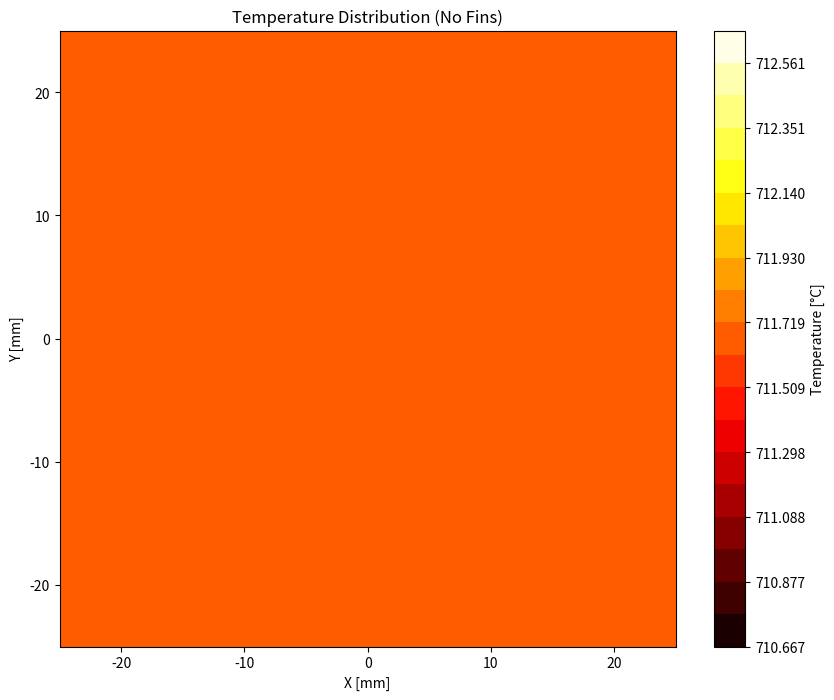
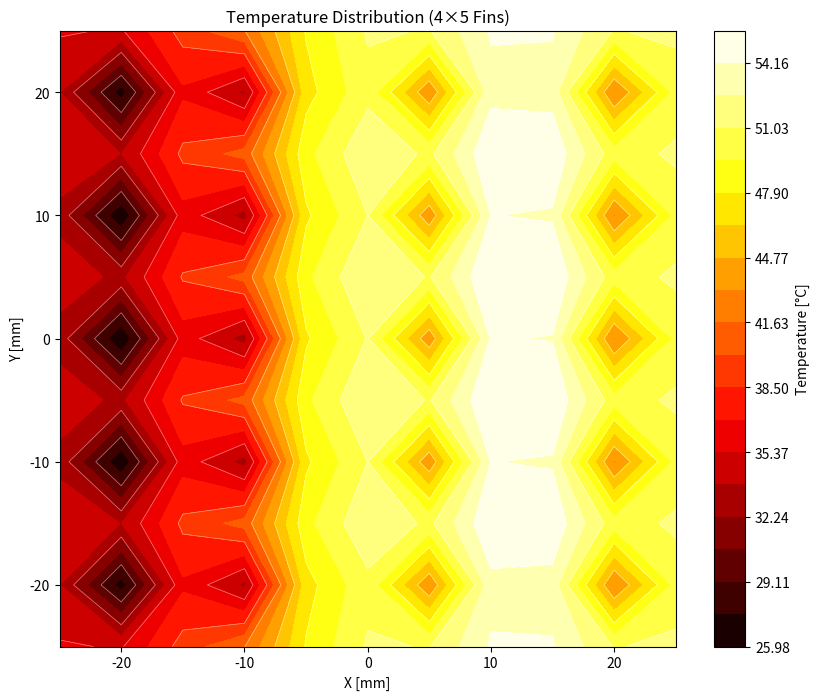
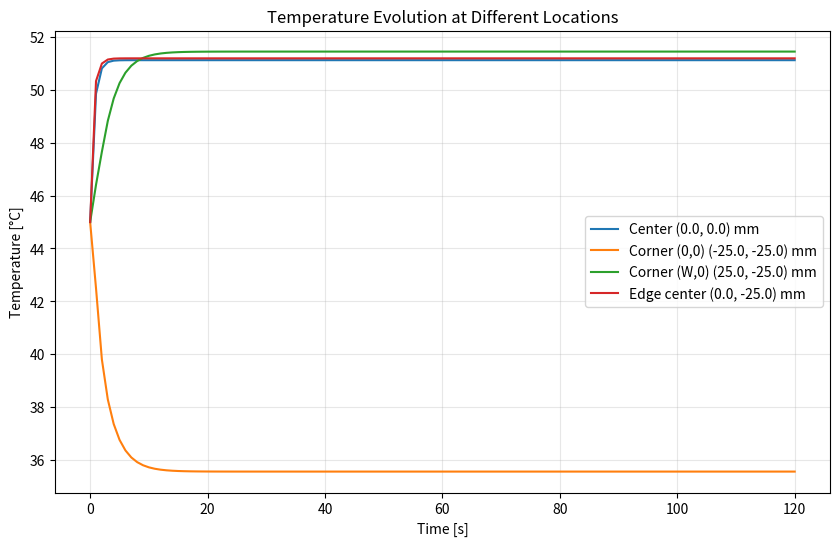

Here is the Python script that generated these plots, in order:
"""
2D Finite Volume Method Solver for Heat Sink Base Plate
========================================================

Solves the 2D heat conduction equation on the heat sink base plate:
    ρ·c·∂T/∂t = k·∇²T + q'''

**Boundary Conditions**:
- Bottom: Heat flux from processor (q = Q_total / A_processor)
- Top: Heat sink to fins (modeled as distributed heat sinks)
- Sides: Adiabatic (symmetry) or convective

**Features**:
- Uses Q9 shape functions for coordinate transformation (mapped grids)
- Supports both steady-state and transient (Forward Euler) solutions
- Integrates with 1D fin solver for coupled analysis

Based on grid_matrices_2d_with_centers.py
"""

import numpy as np
from numpy import pi, sqrt
import matplotlib.pyplot as plt
from matplotlib.patches import Polygon
import matplotlib.patches as mpatches

# =============================================================================
# PARAMETERS - Heat Sink Base Plate
# =============================================================================

# Base plate geometry (50mm × 50mm processor)
plate_width = 0.050      # [m] - X direction
plate_depth = 0.050      # [m] - Y direction
plate_thickness = 0.003  # [m] - 3mm base plate thickness

# Grid resolution
nWidth = 11   # nodes in X direction (must be odd for center nodes)
nHeight = 11  # nodes in Y direction (must be odd for center nodes)

# Material properties - Aluminum
k = 205.0      # thermal conductivity [W/m-K]
rho = 2700.0   # density [kg/m³]
c = 902.0      # specific heat [J/kg-K]
h_conv = 300.0 # convection coefficient [W/m²-K]

# Boundary conditions
Q_processor = 500.0      # heat from processor [W]
T_inf = 45.0             # ambient temperature [°C]
T_initial = 45.0         # initial temperature [°C]

# Transient parameters
dt = 0.01                # time step [s]
t_final = 120.0          # simulation time [s]
save_interval = 1.0      # save every N seconds


# =============================================================================
# Q9 SHAPE FUNCTIONS AND GRID GENERATION
# =============================================================================

def q9_shape_functions(xi, eta):
    """Q9 (9-node quadrilateral) shape functions"""
    L1 = 0.5 * xi * (xi - 1.0)
    L2 = 1.0 - xi**2
    L3 = 0.5 * xi * (xi + 1.0)

    M1 = 0.5 * eta * (eta - 1.0)
    M2 = 1.0 - eta**2
    M3 = 0.5 * eta * (eta + 1.0)

    N = np.array([
        L1*M1,  # N1 (-1,-1)
        L3*M1,  # N2 ( 1,-1)
        L3*M3,  # N3 ( 1, 1)
        L1*M3,  # N4 (-1, 1)
        L2*M1,  # N5 ( 0,-1)
        L3*M2,  # N6 ( 1, 0)
        L2*M3,  # N7 ( 0, 1)
        L1*M2,  # N8 (-1, 0)
        L2*M2   # N9 ( 0, 0)
    ])
    return N


def q9_interpolate_points(ctrl_pts, natural_coords):
    """Interpolate physical coordinates using Q9 shape functions"""
    ctrl_pts = np.asarray(ctrl_pts, dtype=float).reshape(9, 2)
    natural_coords = np.asarray(natural_coords, dtype=float).reshape(-1, 2)
    Nmat = np.vstack([q9_shape_functions(xi, eta) for xi, eta in natural_coords])
    physical_coords = Nmat @ ctrl_pts
    return physical_coords


def create_rectangular_control_points(width, depth):
    """Create Q9 control points for rectangular domain"""
    w, d = width / 2, depth / 2
    ctrl = np.array([
        [-w, -d],    # N1 (-1,-1)
        [ w, -d],    # N2 ( 1,-1)
        [ w,  d],    # N3 ( 1, 1)
        [-w,  d],    # N4 (-1, 1)
        [ 0, -d],    # N5 ( 0,-1)
        [ w,  0],    # N6 ( 1, 0)
        [ 0,  d],    # N7 ( 0, 1)
        [-w,  0],    # N8 (-1, 0)
        [ 0,  0]     # N9 ( 0, 0)
    ])
    return ctrl


def heron_triangle_area(p1, p2, p3):
    """Calculate triangle area using Heron's formula"""
    a = np.linalg.norm(p2 - p1)
    b = np.linalg.norm(p3 - p2)
    c = np.linalg.norm(p1 - p3)
    s = (a + b + c) / 2.0
    area_sq = s * (s - a) * (s - b) * (s - c)
    return sqrt(max(0, area_sq))


# =============================================================================
# 2D GRID BUILDER
# =============================================================================

class Grid2D:
    """2D structured grid for FVM analysis"""

    def __init__(self, width, depth, nWidth, nHeight, thickness=None):
        """
        Initialize 2D grid.

        Parameters
        ----------
        width : float
            Domain width (X direction) [m]
        depth : float
            Domain depth (Y direction) [m]
        nWidth : int
            Number of nodes in X direction
        nHeight : int
            Number of nodes in Y direction
        thickness : float, optional
            Plate thickness for volume calculation [m]
        """
        self.width = width
        self.depth = depth
        self.nWidth = nWidth
        self.nHeight = nHeight
        self.thickness = thickness if thickness else plate_thickness

        # Create control points for rectangular domain
        self.ctrl_pts = create_rectangular_control_points(width, depth)

        # Generate grid
        self._build_grid()

    def _build_grid(self):
        """Build all grid components"""
        # Natural coordinates
        xi_coords = np.linspace(-1, 1, self.nWidth)
        eta_coords = np.linspace(-1, 1, self.nHeight)

        Xi, Eta = np.meshgrid(xi_coords, eta_coords, indexing='ij')
        natural_coords = np.column_stack((Xi.ravel(), Eta.ravel()))

        # Physical coordinates
        self.nodes = q9_interpolate_points(self.ctrl_pts, natural_coords)
        self.nTotal = self.nWidth * self.nHeight

        # Grid spacing in natural coords
        self.dxi = xi_coords[1] - xi_coords[0] if self.nWidth > 1 else 0
        self.deta = eta_coords[1] - eta_coords[0] if self.nHeight > 1 else 0

        # Average physical spacing
        self.dx = self.width / (self.nWidth - 1)
        self.dy = self.depth / (self.nHeight - 1)

        # Build connectivity
        self._build_neighbors()

        # Compute areas and volumes
        self._compute_areas()
        self._compute_interface_lengths()

    def idx(self, i, j):
        """Convert (i,j) to linear index"""
        if 0 <= i < self.nWidth and 0 <= j < self.nHeight:
            return i * self.nHeight + j
        return None

    def ij(self, n):
        """Convert linear index to (i,j)"""
        i = n // self.nHeight
        j = n % self.nHeight
        return i, j

    def _build_neighbors(self):
        """Build neighbor connectivity: [W, E, S, N]"""
        self.neighbours = np.full((self.nTotal, 4), None, dtype=object)

        for i in range(self.nWidth):
            for j in range(self.nHeight):
                n = self.idx(i, j)
                self.neighbours[n, 0] = self.idx(i-1, j)  # W
                self.neighbours[n, 1] = self.idx(i+1, j)  # E
                self.neighbours[n, 2] = self.idx(i, j-1)  # S
                self.neighbours[n, 3] = self.idx(i, j+1)  # N

    def _compute_areas(self):
        """Compute control volume areas using surrounding nodes"""
        self.areas = np.zeros(self.nTotal)

        for n in range(self.nTotal):
            i, j = self.ij(n)

            # Control volume bounds
            # Interior nodes: half-way between neighbors
            # Boundary nodes: extend to domain edge

            # X bounds
            if i == 0:
                x_w = -self.width / 2
                x_e = (self.nodes[n, 0] + self.nodes[self.neighbours[n, 1], 0]) / 2 if self.neighbours[n, 1] is not None else self.width / 2
            elif i == self.nWidth - 1:
                x_w = (self.nodes[n, 0] + self.nodes[self.neighbours[n, 0], 0]) / 2 if self.neighbours[n, 0] is not None else -self.width / 2
                x_e = self.width / 2
            else:
                x_w = (self.nodes[n, 0] + self.nodes[self.neighbours[n, 0], 0]) / 2
                x_e = (self.nodes[n, 0] + self.nodes[self.neighbours[n, 1], 0]) / 2

            # Y bounds
            if j == 0:
                y_s = -self.depth / 2
                y_n = (self.nodes[n, 1] + self.nodes[self.neighbours[n, 3], 1]) / 2 if self.neighbours[n, 3] is not None else self.depth / 2
            elif j == self.nHeight - 1:
                y_s = (self.nodes[n, 1] + self.nodes[self.neighbours[n, 2], 1]) / 2 if self.neighbours[n, 2] is not None else -self.depth / 2
                y_n = self.depth / 2
            else:
                y_s = (self.nodes[n, 1] + self.nodes[self.neighbours[n, 2], 1]) / 2
                y_n = (self.nodes[n, 1] + self.nodes[self.neighbours[n, 3], 1]) / 2

            self.areas[n] = abs(x_e - x_w) * abs(y_n - y_s)

        # Control volumes (area × thickness)
        self.volumes = self.areas * self.thickness

        # Verify total area
        total_area = sum(self.areas)
        expected_area = self.width * self.depth
        if abs(total_area - expected_area) / expected_area > 0.01:
            print(f"Warning: Total CV area ({total_area*1e6:.1f} mm²) != domain area ({expected_area*1e6:.1f} mm²)")

    def _compute_interface_lengths(self):
        """Compute interface lengths for flux calculations: [L_w, L_e, L_s, L_n]"""
        self.interface_lengths = np.zeros((self.nTotal, 4))

        for n in range(self.nTotal):
            i, j = self.ij(n)

            # West and East interfaces (vertical lines)
            if self.neighbours[n, 2] is not None and self.neighbours[n, 3] is not None:
                dy = abs(self.nodes[self.neighbours[n, 3], 1] - self.nodes[self.neighbours[n, 2], 1]) / 2
            else:
                dy = self.dy

            # South and North interfaces (horizontal lines)
            if self.neighbours[n, 0] is not None and self.neighbours[n, 1] is not None:
                dx = abs(self.nodes[self.neighbours[n, 1], 0] - self.nodes[self.neighbours[n, 0], 0]) / 2
            else:
                dx = self.dx

            self.interface_lengths[n, 0] = dy  # L_w
            self.interface_lengths[n, 1] = dy  # L_e
            self.interface_lengths[n, 2] = dx  # L_s
            self.interface_lengths[n, 3] = dx  # L_n

    def get_boundary_nodes(self):
        """Get indices of boundary nodes"""
        west = [self.idx(0, j) for j in range(self.nHeight)]
        east = [self.idx(self.nWidth-1, j) for j in range(self.nHeight)]
        south = [self.idx(i, 0) for i in range(self.nWidth)]
        north = [self.idx(i, self.nHeight-1) for i in range(self.nWidth)]
        return {'west': west, 'east': east, 'south': south, 'north': north}

    def get_interior_nodes(self):
        """Get indices of interior nodes"""
        interior = []
        for i in range(1, self.nWidth-1):
            for j in range(1, self.nHeight-1):
                interior.append(self.idx(i, j))
        return interior


# =============================================================================
# 2D HEAT CONDUCTION SOLVER
# =============================================================================

class BasePlateSolver:
    """2D heat conduction solver for heat sink base plate"""

    def __init__(self, grid, k=205.0, rho=2700.0, c=902.0, h=300.0, T_inf=45.0):
        """
        Initialize solver.

        Parameters
        ----------
        grid : Grid2D
            Computational grid
        k : float
            Thermal conductivity [W/m-K]
        rho : float
            Density [kg/m³]
        c : float
            Specific heat [J/kg-K]
        h : float
            Convection coefficient [W/m²-K]
        T_inf : float
            Ambient temperature [°C]
        """
        self.grid = grid
        self.k = k
        self.rho = rho
        self.c = c
        self.h = h
        self.T_inf = T_inf

        # Heat sources/sinks
        self.Q_bottom = 0.0  # Heat flux from bottom [W/m²]
        self.fin_positions = []  # Positions where fins remove heat
        self.fin_heat_rates = []  # Heat removed by each fin [W]

    def set_processor_heat(self, Q_total):
        """Set heat input from processor"""
        A_processor = self.grid.width * self.grid.depth
        self.Q_bottom = Q_total / A_processor  # W/m²

    def add_fin_heat_sink(self, i, j, Q_fin):
        """Add a fin that removes heat at location (i,j)"""
        n = self.grid.idx(i, j)
        if n is not None:
            self.fin_positions.append(n)
            self.fin_heat_rates.append(Q_fin)

    def set_uniform_fins(self, n_fins_x, n_fins_y, Q_per_fin):
        """Set uniform distribution of fins"""
        self.fin_positions = []
        self.fin_heat_rates = []

        # Place fins at evenly spaced interior points
        x_positions = np.linspace(1, self.grid.nWidth-2, n_fins_x, dtype=int)
        y_positions = np.linspace(1, self.grid.nHeight-2, n_fins_y, dtype=int)

        for i in x_positions:
            for j in y_positions:
                self.add_fin_heat_sink(i, j, Q_per_fin)

    def assemble_steady_system(self):
        """Assemble system matrix for steady-state solution"""
        n = self.grid.nTotal
        M = np.zeros((n, n))
        b = np.zeros(n)

        boundary = self.grid.get_boundary_nodes()

        for node in range(n):
            i, j = self.grid.ij(node)
            A_cv = self.grid.areas[node]

            # Get distances to neighbors
            dx_w = abs(self.grid.nodes[node, 0] - self.grid.nodes[self.grid.neighbours[node, 0], 0]) if self.grid.neighbours[node, 0] is not None else self.grid.dx
            dx_e = abs(self.grid.nodes[self.grid.neighbours[node, 1], 0] - self.grid.nodes[node, 0]) if self.grid.neighbours[node, 1] is not None else self.grid.dx
            dy_s = abs(self.grid.nodes[node, 1] - self.grid.nodes[self.grid.neighbours[node, 2], 1]) if self.grid.neighbours[node, 2] is not None else self.grid.dy
            dy_n = abs(self.grid.nodes[self.grid.neighbours[node, 3], 1] - self.grid.nodes[node, 1]) if self.grid.neighbours[node, 3] is not None else self.grid.dy

            # Interface lengths
            L_w = self.grid.interface_lengths[node, 0] * self.grid.thickness
            L_e = self.grid.interface_lengths[node, 1] * self.grid.thickness
            L_s = self.grid.interface_lengths[node, 2] * self.grid.thickness
            L_n = self.grid.interface_lengths[node, 3] * self.grid.thickness

            # Conduction coefficients
            a_W = self.k * L_w / dx_w if self.grid.neighbours[node, 0] is not None else 0
            a_E = self.k * L_e / dx_e if self.grid.neighbours[node, 1] is not None else 0
            a_S = self.k * L_s / dy_s if self.grid.neighbours[node, 2] is not None else 0
            a_N = self.k * L_n / dy_n if self.grid.neighbours[node, 3] is not None else 0

            # Source term: heat from bottom (processor)
            Q_source = self.Q_bottom * A_cv

            # Heat sink from fins
            if node in self.fin_positions:
                idx = self.fin_positions.index(node)
                Q_source -= self.fin_heat_rates[idx]

            # Convection from top surface (exposed to air)
            h_top = self.h * A_cv

            # Boundary conditions
            if node in boundary['west']:
                a_W = 0  # Adiabatic
            if node in boundary['east']:
                a_E = 0  # Adiabatic
            if node in boundary['south']:
                a_S = 0  # Adiabatic
            if node in boundary['north']:
                a_N = 0  # Adiabatic

            # Assemble
            a_P = a_W + a_E + a_S + a_N + h_top

            M[node, node] = -a_P
            if self.grid.neighbours[node, 0] is not None:
                M[node, self.grid.neighbours[node, 0]] = a_W
            if self.grid.neighbours[node, 1] is not None:
                M[node, self.grid.neighbours[node, 1]] = a_E
            if self.grid.neighbours[node, 2] is not None:
                M[node, self.grid.neighbours[node, 2]] = a_S
            if self.grid.neighbours[node, 3] is not None:
                M[node, self.grid.neighbours[node, 3]] = a_N

            b[node] = -Q_source - h_top * self.T_inf

        return M, b

    def solve_steady_state(self):
        """Solve steady-state temperature distribution"""
        M, b = self.assemble_steady_system()
        T = np.linalg.solve(M, b)
        return T

    def solve_transient(self, T_init=None, dt=0.01, t_final=60.0, save_interval=1.0):
        """
        Solve transient using Forward Euler.

        Parameters
        ----------
        T_init : array, optional
            Initial temperature distribution. Default: T_inf everywhere
        dt : float
            Time step [s]
        t_final : float
            Final time [s]
        save_interval : float
            Interval to save results [s]

        Returns
        -------
        T_history : list
            Temperature distributions at saved times
        t_history : list
            Time values [s]
        T_final : array
            Final temperature distribution
        """
        n = self.grid.nTotal

        # Initial condition
        if T_init is None:
            T = np.ones(n) * self.T_inf
        else:
            T = T_init.copy()

        # Calculate stable time step
        alpha = self.k / (self.rho * self.c)
        dx_min = min(self.grid.dx, self.grid.dy)
        dt_stable = 0.25 * dx_min**2 / alpha

        if dt > dt_stable:
            print(f"Warning: dt={dt:.6f}s > stable dt={dt_stable:.6f}s. Reducing time step.")
            dt = 0.9 * dt_stable

        # Precompute thermal masses
        thermal_mass = self.rho * self.c * self.grid.volumes

        # Time stepping
        T_history = [T.copy()]
        t_history = [0.0]
        t = 0.0
        next_save = save_interval

        boundary = self.grid.get_boundary_nodes()
        n_steps = int(t_final / dt)

        for step in range(n_steps):
            T_new = T.copy()

            for node in range(n):
                i, j = self.grid.ij(node)
                A_cv = self.grid.areas[node]

                # Get distances
                dx_w = abs(self.grid.nodes[node, 0] - self.grid.nodes[self.grid.neighbours[node, 0], 0]) if self.grid.neighbours[node, 0] is not None else self.grid.dx
                dx_e = abs(self.grid.nodes[self.grid.neighbours[node, 1], 0] - self.grid.nodes[node, 0]) if self.grid.neighbours[node, 1] is not None else self.grid.dx
                dy_s = abs(self.grid.nodes[node, 1] - self.grid.nodes[self.grid.neighbours[node, 2], 1]) if self.grid.neighbours[node, 2] is not None else self.grid.dy
                dy_n = abs(self.grid.nodes[self.grid.neighbours[node, 3], 1] - self.grid.nodes[node, 1]) if self.grid.neighbours[node, 3] is not None else self.grid.dy

                # Interface areas (length × thickness)
                L_w = self.grid.interface_lengths[node, 0] * self.grid.thickness
                L_e = self.grid.interface_lengths[node, 1] * self.grid.thickness
                L_s = self.grid.interface_lengths[node, 2] * self.grid.thickness
                L_n = self.grid.interface_lengths[node, 3] * self.grid.thickness

                # Conduction fluxes
                Q_cond = 0.0
                if self.grid.neighbours[node, 0] is not None and node not in boundary['west']:
                    Q_cond += self.k * L_w * (T[self.grid.neighbours[node, 0]] - T[node]) / dx_w
                if self.grid.neighbours[node, 1] is not None and node not in boundary['east']:
                    Q_cond += self.k * L_e * (T[self.grid.neighbours[node, 1]] - T[node]) / dx_e
                if self.grid.neighbours[node, 2] is not None and node not in boundary['south']:
                    Q_cond += self.k * L_s * (T[self.grid.neighbours[node, 2]] - T[node]) / dy_s
                if self.grid.neighbours[node, 3] is not None and node not in boundary['north']:
                    Q_cond += self.k * L_n * (T[self.grid.neighbours[node, 3]] - T[node]) / dy_n

                # Source: heat from processor
                Q_source = self.Q_bottom * A_cv

                # Sink: fins
                if node in self.fin_positions:
                    idx = self.fin_positions.index(node)
                    Q_source -= self.fin_heat_rates[idx]

                # Convection from top surface
                Q_conv = self.h * A_cv * (self.T_inf - T[node])

                # Update temperature
                T_new[node] = T[node] + dt * (Q_cond + Q_source + Q_conv) / thermal_mass[node]

            T = T_new
            t += dt

            # Save at intervals
            if t >= next_save:
                T_history.append(T.copy())
                t_history.append(t)
                next_save += save_interval

        # Ensure final state is saved
        if t_history[-1] < t:
            T_history.append(T.copy())
            t_history.append(t)

        return T_history, t_history, T

    def compute_heat_balance(self, T):
        """
        Compute heat balance for verification.

        Returns
        -------
        Q_in : float
            Total heat input from processor [W]
        Q_conv : float
            Total heat convected from top surface [W]
        Q_fins : float
            Total heat removed by fins [W]
        error : float
            Relative balance error [%]
        """
        Q_in = self.Q_bottom * sum(self.grid.areas)
        Q_conv = sum(self.h * self.grid.areas[n] * (T[n] - self.T_inf) for n in range(self.grid.nTotal))
        Q_fins = sum(self.fin_heat_rates) if self.fin_heat_rates else 0.0

        Q_out = Q_conv + Q_fins
        error = abs(Q_in - Q_out) / Q_in * 100 if Q_in > 0 else 0.0

        return Q_in, Q_conv, Q_fins, error


# =============================================================================
# VISUALIZATION
# =============================================================================

def plot_temperature_field(grid, T, title="Temperature Distribution"):
    """Plot 2D temperature field"""
    fig, ax = plt.subplots(figsize=(10, 8))

    # Reshape for contour plot
    T_2d = T.reshape(grid.nWidth, grid.nHeight)
    X = grid.nodes[:, 0].reshape(grid.nWidth, grid.nHeight) * 1000
    Y = grid.nodes[:, 1].reshape(grid.nWidth, grid.nHeight) * 1000

    # Handle uniform temperature case
    T_range = T.max() - T.min()
    if T_range < 0.01:
        levels = np.linspace(T.min() - 1, T.max() + 1, 20)
    else:
        levels = np.linspace(T.min(), T.max(), 20)

    # Contour plot
    cs = ax.contourf(X, Y, T_2d, levels=levels, cmap='hot')
    cbar = plt.colorbar(cs, ax=ax, label='Temperature [°C]')

    # Contour lines (only if there's variation)
    if T_range >= 0.01:
        ax.contour(X, Y, T_2d, levels=levels[::2], colors='white', linewidths=0.5, alpha=0.5)

    ax.set_xlabel('X [mm]')
    ax.set_ylabel('Y [mm]')
    ax.set_title(title)
    ax.set_aspect('equal')

    return fig


def plot_transient_evolution(T_history, t_history, grid, locations=None):
    """Plot temperature evolution at specific locations"""
    fig, ax = plt.subplots(figsize=(10, 6))

    if locations is None:
        # Default: center and corners
        n = grid.nTotal
        nw, nh = grid.nWidth, grid.nHeight
        locations = {
            'Center': grid.idx(nw//2, nh//2),
            'Corner (0,0)': grid.idx(0, 0),
            'Corner (W,0)': grid.idx(nw-1, 0),
            'Edge center': grid.idx(nw//2, 0)
        }

    for label, node in locations.items():
        T_at_loc = [T_history[i][node] for i in range(len(T_history))]
        ax.plot(t_history, T_at_loc, linewidth=1.5, label=f'{label} ({grid.nodes[node, 0]*1000:.1f}, {grid.nodes[node, 1]*1000:.1f}) mm')

    ax.set_xlabel('Time [s]')
    ax.set_ylabel('Temperature [°C]')
    ax.set_title('Temperature Evolution at Different Locations')
    ax.grid(True, alpha=0.3)
    ax.legend(loc='best')

    return fig


# =============================================================================
# MAIN EXECUTION
# =============================================================================

if __name__ == "__main__":
    print("="*60)
    print("2D BASE PLATE SOLVER - HEAT SINK DESIGN (TP3)")
    print("="*60)

    # Create grid
    print(f"\nCreating {nWidth}×{nHeight} grid for {plate_width*1000:.0f}×{plate_depth*1000:.0f} mm plate...")
    grid = Grid2D(plate_width, plate_depth, nWidth, nHeight, plate_thickness)

    print(f"  Total nodes: {grid.nTotal}")
    print(f"  Grid spacing: dx={grid.dx*1000:.2f} mm, dy={grid.dy*1000:.2f} mm")
    print(f"  Plate thickness: {plate_thickness*1000:.1f} mm")
    print(f"  Total plate area: {sum(grid.areas)*1e6:.1f} mm²")
    print(f"  Total plate volume: {sum(grid.volumes)*1e9:.1f} mm³")

    # Create solver
    solver = BasePlateSolver(grid, k=k, rho=rho, c=c, h=h_conv, T_inf=T_inf)

    # Set heat input from processor
    solver.set_processor_heat(Q_processor)
    print(f"\nHeat input: {Q_processor} W ({solver.Q_bottom/1000:.1f} kW/m²)")

    # --- Case 1: No fins (just convection from top surface) ---
    print("\n>>> CASE 1: No fins (convection only) <<<")
    T_no_fins = solver.solve_steady_state()
    Q_in, Q_conv, Q_fins, error = solver.compute_heat_balance(T_no_fins)

    print(f"  Max temperature: {T_no_fins.max():.2f}°C")
    print(f"  Min temperature: {T_no_fins.min():.2f}°C")
    print(f"  Heat balance: Q_in={Q_in:.1f}W, Q_conv={Q_conv:.1f}W, error={error:.2f}%")

    fig1 = plot_temperature_field(grid, T_no_fins, "Temperature Distribution (No Fins)")
    fig1.savefig('base_plate_no_fins.png', dpi=150, bbox_inches='tight')
    print("  Saved: base_plate_no_fins.png")

    # --- Case 2: With fins ---
    print("\n>>> CASE 2: With fins <<<")
    # Estimate fins needed: if each fin removes ~25W (from 1D analysis)
    Q_per_fin = 25.0  # W per fin (approximate from 1D analysis)
    n_fins_total = int(np.ceil(Q_processor / Q_per_fin))
    n_fins_x = int(np.sqrt(n_fins_total))
    n_fins_y = int(np.ceil(n_fins_total / n_fins_x))

    print(f"  Estimated fins needed: {n_fins_total} ({n_fins_x}×{n_fins_y} grid)")

    # Reset solver with fins
    solver2 = BasePlateSolver(grid, k=k, rho=rho, c=c, h=h_conv, T_inf=T_inf)
    solver2.set_processor_heat(Q_processor)
    solver2.set_uniform_fins(n_fins_x, n_fins_y, Q_per_fin)

    T_with_fins = solver2.solve_steady_state()
    Q_in2, Q_conv2, Q_fins2, error2 = solver2.compute_heat_balance(T_with_fins)

    print(f"  Max temperature: {T_with_fins.max():.2f}°C")
    print(f"  Min temperature: {T_with_fins.min():.2f}°C")
    print(f"  Heat balance: Q_in={Q_in2:.1f}W, Q_conv={Q_conv2:.1f}W, Q_fins={Q_fins2:.1f}W, error={error2:.2f}%")

    fig2 = plot_temperature_field(grid, T_with_fins, f"Temperature Distribution ({n_fins_x}×{n_fins_y} Fins)")
    fig2.savefig('base_plate_with_fins.png', dpi=150, bbox_inches='tight')
    print("  Saved: base_plate_with_fins.png")

    # --- Transient analysis ---
    print(f"\n>>> TRANSIENT ANALYSIS <<<")
    print(f"Simulating from t=0 to t={t_final}s...")

    T_history, t_history, T_final = solver2.solve_transient(dt=dt, t_final=t_final, save_interval=save_interval)

    print(f"  Time steps saved: {len(t_history)}")
    print(f"  Final max temperature: {T_final.max():.2f}°C")
    print(f"  Difference from steady state: {np.max(np.abs(T_final - T_with_fins)):.4f}°C")

    fig3 = plot_transient_evolution(T_history, t_history, grid)
    fig3.savefig('base_plate_transient.png', dpi=150, bbox_inches='tight')
    print("  Saved: base_plate_transient.png")

    print("\n" + "="*60)
    print("BASE PLATE ANALYSIS COMPLETE")
    print("="*60)

    plt.show()
